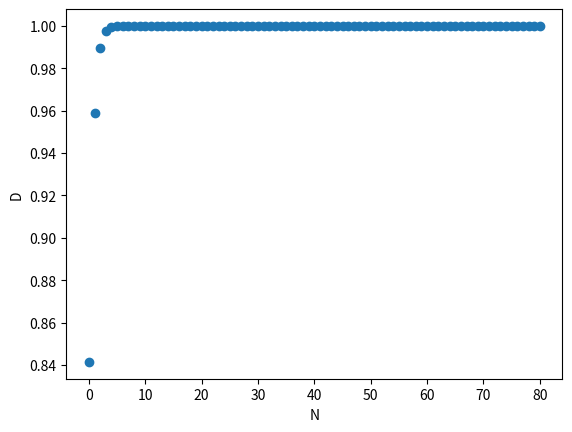
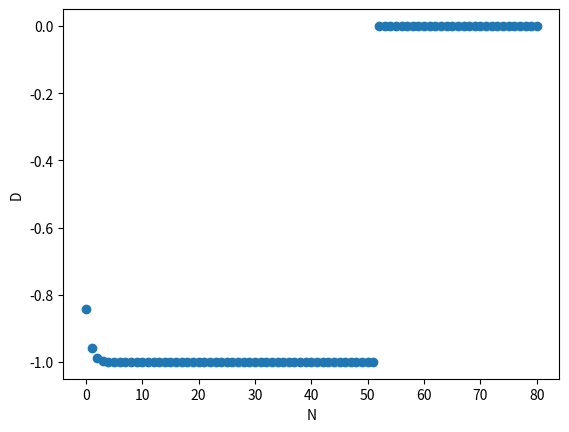

Write the Python code that produced these figures, in order.
# -*- coding: utf-8 -*-

__author__ = 'Anders Mølmen Høst'
__email__ = 'anderhos@nmbu.no'

"""
From

Book: A Primer on Scientific Programming with Python
Author: Hans Petter Langtangen
Editition: 5th Edition
Year: 2016

Exercise A.1: Determine the limit of a sequence 

"""

from numpy import *
from math import ceil
import matplotlib.pyplot as plt

# ex (a)

#a0 = 4
N = 100
index_set = range(0, N+1)
a = zeros(len(index_set))

#a[0] = a0
for n in index_set[0:N+1]:
    a[n] = (7 + 1 / (n + 1)) / (3 - 1/(n + 1)**2)


"""
Comment:
The computed value for a[n] when n is large is 2.337 it is an approximation
of the excact limit 8/3 when n goes to infinity

"""


# ex (b)

# Defining function

def Dn(N):
    result = zeros(N+1)
    for n in range(N+1):
        result[n] = sin(2**(-n)) / 2**(-n)
    return result

# Computing for large N

a = Dn(100)    # 101 elements


# ex (c)

def D(f, x, N):
    res = zeros(N+1)
    for n in range(N+1):
        h = 2**(-n)
        res[n] = (f(x+h) - f(x)) / h
    return res

if __name__ == "__main__":
    f = sin
    N = 80
    for x in [0, pi]:
        d = D(f, x, N)
        plt.figure()
        plt.plot(arange(0,N+1), d, 'o')
        plt.xlabel('N')
        plt.ylabel('D')
        plt.show()
    # ex (d)

# Expect the limit to be cos(pi) = -1
"""

ed (e): To many digits gives us a round of error. The numerator becomes zero
for large values of N
"""